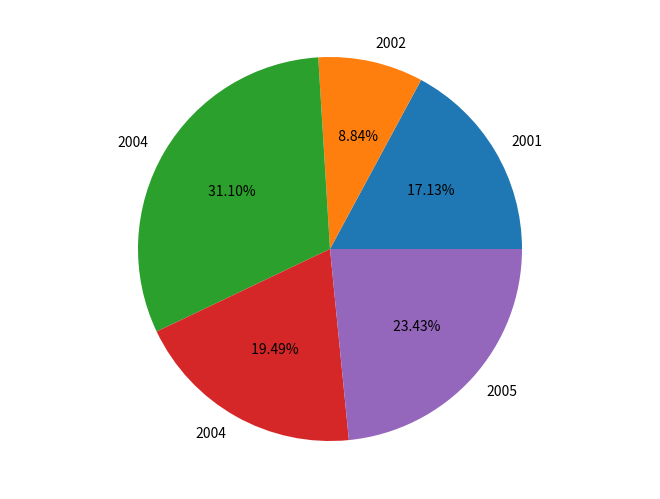

Generate this figure with matplotlib:
# -*- coding: utf-8 -*-
"""
Created on Wed May 25 10:11:59 2022

@author: KIIT
"""

import matplotlib.pyplot as plt
import numpy as np
fig=plt.figure()
ax=fig.add_axes([0,0,1,1])
ax.axis('equal')
years=['2001','2002','2004','2004','2005']
students=[23945,12356,43467,27244,32744]
ax.pie(students,labels=years,autopct='%6.2f%%')
plt.show()